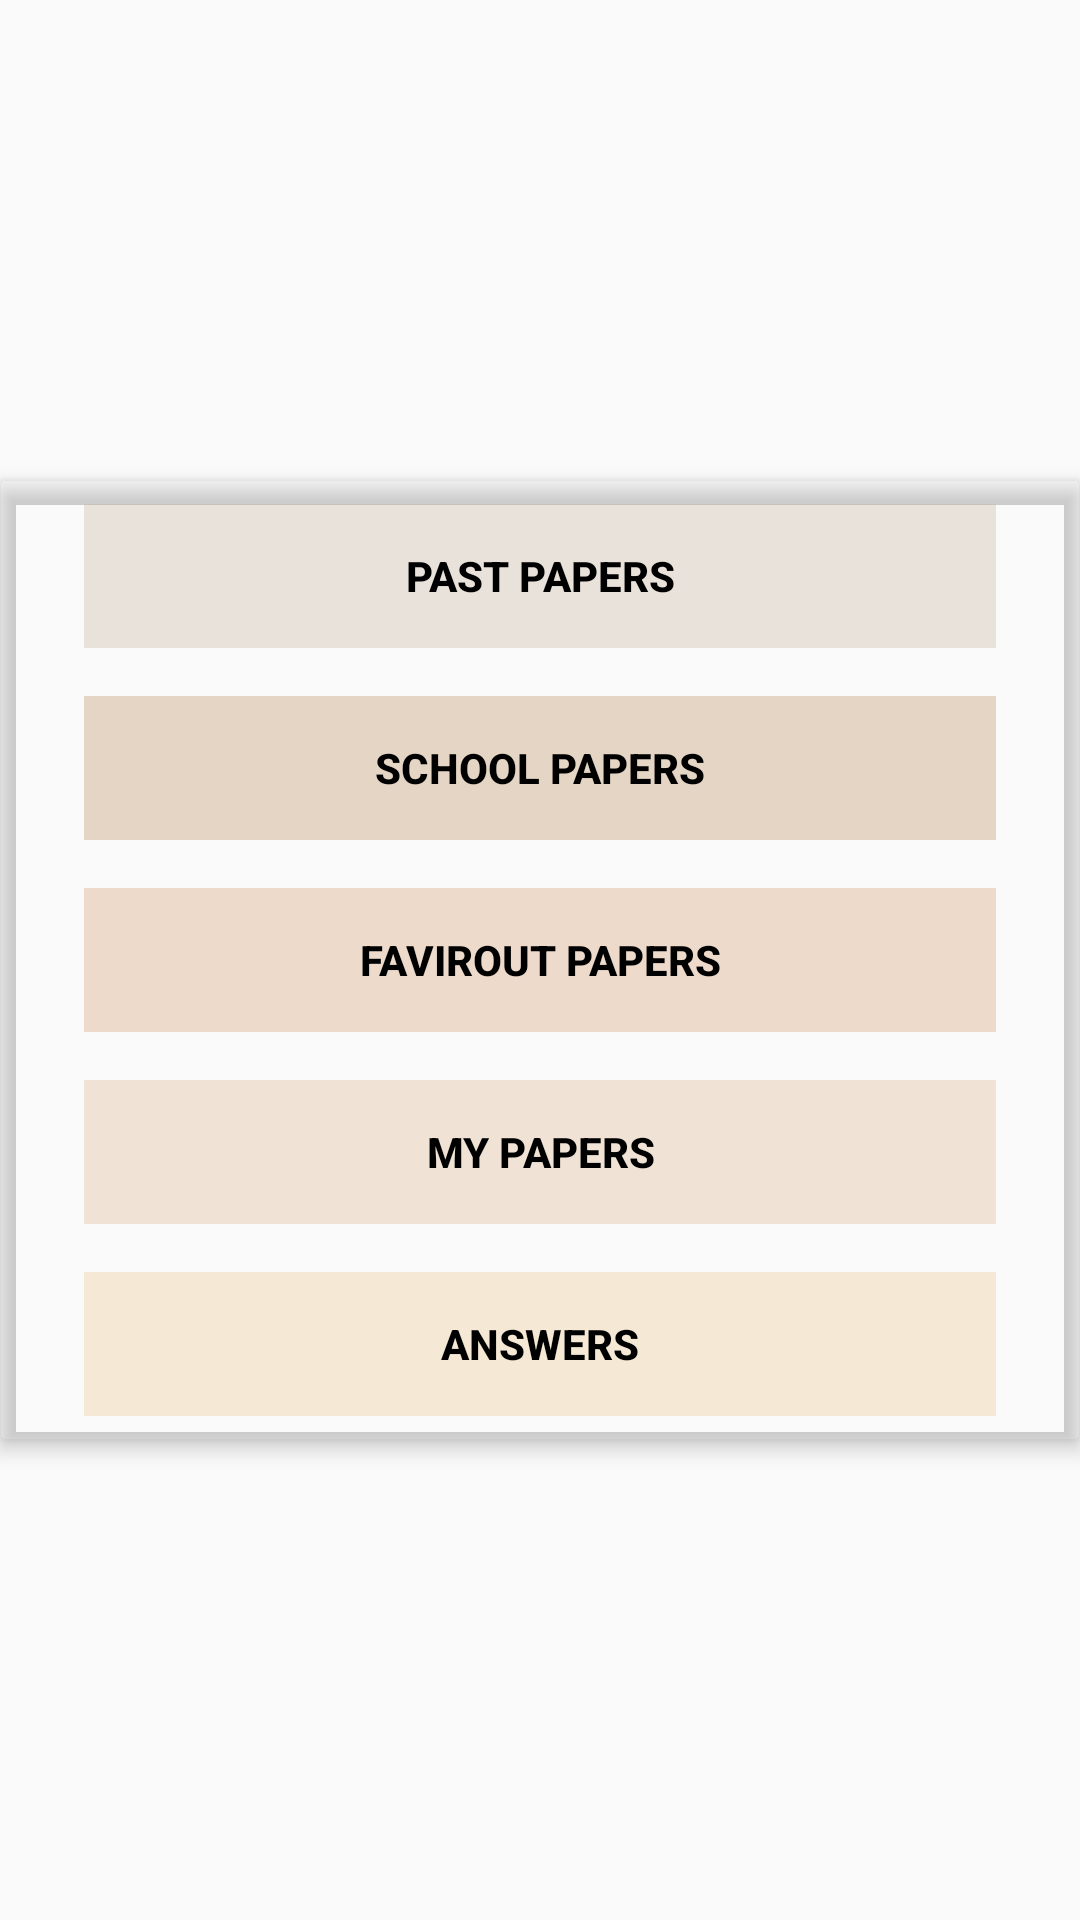

This screen was rendered from an Android layout file. Write that file and the resources it references.
<!-- AndroidManifest.xml: application theme AppTheme -->
<!-- res/layout/activity_choose.xml -->
<?xml version="1.0" encoding="utf-8"?>
<RelativeLayout
    xmlns:android="http://schemas.android.com/apk/res/android"
    xmlns:app="http://schemas.android.com/apk/res-auto"
    xmlns:tools="http://schemas.android.com/tools"
    android:layout_width="match_parent"
    android:layout_height="match_parent"
    tools:context="com.example.acer.firebase.my.example.acer.firebase.Choose"
    android:background="@drawable/booksone"
    >

    <android.support.v7.widget.CardView
        app:cardElevation="4dp"
       android:layout_centerInParent="true"
        android:layout_width="match_parent"
        android:layout_height="wrap_content"
        app:cardBackgroundColor="@android:color/transparent"
        >

        <LinearLayout
            android:layout_width="match_parent"
            android:layout_height="wrap_content"
            android:orientation="vertical"
            android:layout_marginLeft="20dp"
            android:layout_marginRight="20dp"

            >

            <Button
                style="@style/Widget.AppCompat.Button.Borderless"
                android:layout_width="match_parent"
                android:layout_height="wrap_content"
                android:id="@+id/pastpapers"
                android:background="#4fc2ab92"
                android:layout_margin="8dp"
                android:foreground="?android:attr/selectableItemBackground"
                android:textColor="@android:color/background_dark"
                android:textStyle="bold"
                android:theme="@style/Mybutton"
                android:text="Past papers"
                />
            <Button
                style="@style/Widget.AppCompat.Button.Borderless"
                android:layout_width="match_parent"
                android:layout_height="wrap_content"
                android:id="@+id/schoolpapers"
                android:background="#89d2b699"
                android:layout_margin="8dp"
                android:foreground="?android:attr/selectableItemBackground"
                android:textColor="@android:color/background_dark"
                android:textStyle="bold"
                android:theme="@style/Mybutton"
                android:text="School papers"
                />

            <Button
                style="@style/Widget.AppCompat.Button.Borderless"
                android:layout_width="match_parent"
                android:layout_height="wrap_content"
                android:id="@+id/faviriotpapers"
                android:background="#88e4c0a4"
                android:layout_margin="8dp"
                android:foreground="?android:attr/selectableItemBackground"
                android:textColor="@android:color/background_dark"
                android:textStyle="bold"
                android:theme="@style/Mybutton"
                android:text="favirout papers"
                />

            <Button
                style="@style/Widget.AppCompat.Button.Borderless"
                android:layout_width="match_parent"
                android:layout_height="wrap_content"
                android:id="@+id/mypapers"
                android:background="@drawable/ripple_effect"
                android:layout_margin="8dp"
                android:foreground="?android:attr/selectableItemBackground"
                android:textColor="@android:color/background_dark"
                android:textStyle="bold"
                android:theme="@style/Mybutton"
                android:text="my papers"
                />

            <Button
                style="@style/Widget.AppCompat.Button.Borderless"
                android:layout_width="match_parent"
                android:layout_height="wrap_content"
                android:id="@+id/answers"
                android:background="#8bf2dab6"
                android:layout_margin="8dp"
                android:foreground="?android:attr/selectableItemBackground"
                android:textColor="@android:color/background_dark"
                android:textStyle="bold"
                android:theme="@style/Mybutton"
                android:text="Answers"
                />

        </LinearLayout>




    </android.support.v7.widget.CardView>




</RelativeLayout>
<!-- resources referenced by this layout -->
<resources>
  <!-- drawable ripple_effect (drawable) -->
  <?xml version="1.0" encoding="utf-8"?>
  <ripple
      xmlns:android="http://schemas.android.com/apk/res/android"
      android:color="@color/colorAccent">
      <item>
          <shape
              android:shape="rectangle">
              <solid android:color="#4ad6a979" />
          </shape>
      </item>
  </ripple>
  <style name="Mybutton" parent="Theme.AppCompat.Light">
          <item name="colorControlHighlight">#1CB3BC</item>
  
      </style>
  <style name="AppTheme" parent="Theme.AppCompat.Light.NoActionBar">
          
          <item name="colorPrimary">@color/colorPrimary</item>
          <item name="colorPrimaryDark">@color/colorPrimaryDark</item>
          <item name="colorAccent">@color/colorAccent</item>
      </style>
  <color name="colorAccent">#565866 </color>
  <color name="colorPrimary">#2d2f3c</color>
  <color name="colorPrimaryDark">#030516</color>
</resources>
